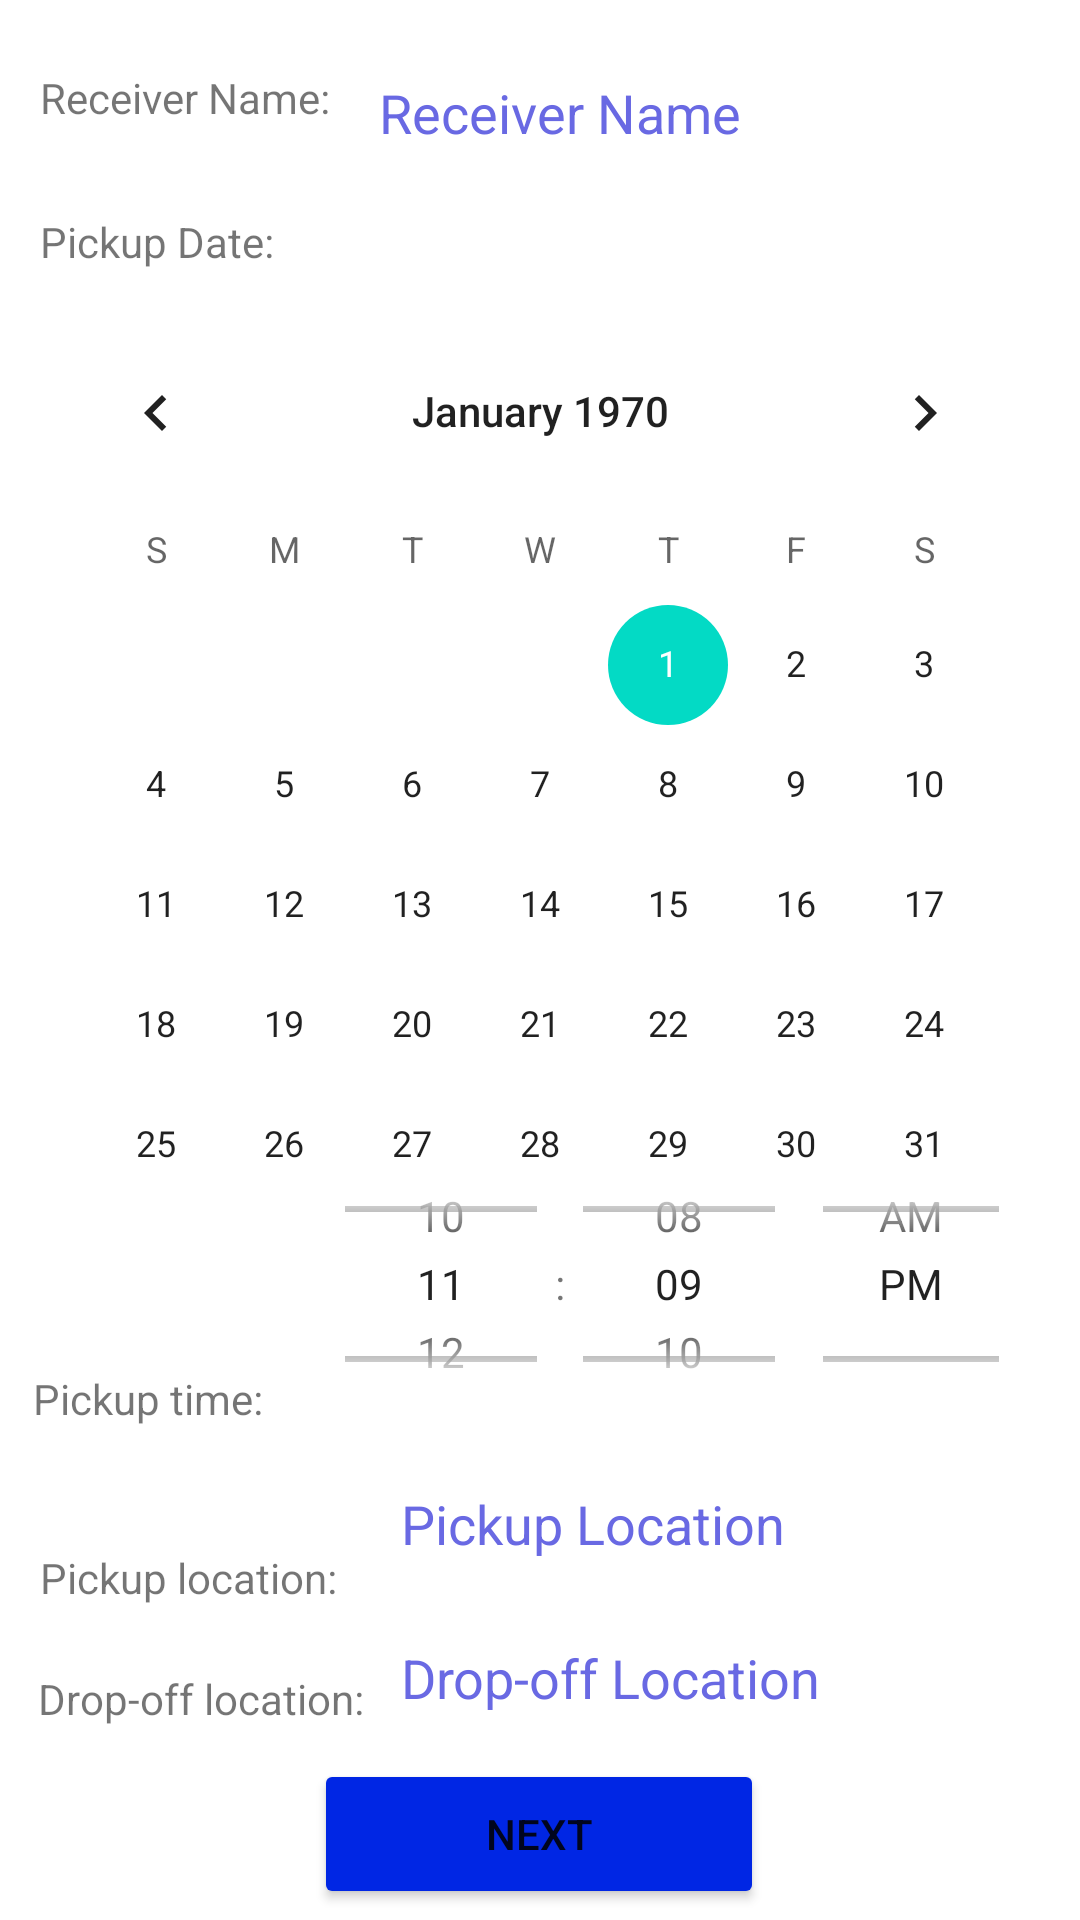

Here is an Android app screen rendered from its layout file. Give the layout XML and the strings, colors and styles it references.
<!-- AndroidManifest.xml: application theme Theme.MyPrivateSharingApplication -->
<!-- res/layout/activity_new_order.xml -->
<?xml version="1.0" encoding="utf-8"?>
<androidx.constraintlayout.widget.ConstraintLayout xmlns:android="http://schemas.android.com/apk/res/android"
    xmlns:app="http://schemas.android.com/apk/res-auto"
    xmlns:tools="http://schemas.android.com/tools"
    android:layout_width="match_parent"
    android:layout_height="match_parent"
    tools:context=".NewOrderActivity">

    <TextView
        android:id="@+id/receiverNameText"
        android:layout_width="wrap_content"
        android:layout_height="wrap_content"
        android:text="Receiver Name:"
        app:layout_constraintBottom_toBottomOf="parent"
        app:layout_constraintEnd_toEndOf="parent"
        app:layout_constraintHorizontal_bias="0.05"
        app:layout_constraintStart_toStartOf="parent"
        app:layout_constraintTop_toTopOf="parent"
        app:layout_constraintVertical_bias="0.037" />

    <EditText
        android:id="@+id/receiverNameEdit"
        android:layout_width="wrap_content"
        android:layout_height="wrap_content"
        android:ems="10"
        android:hint="Receiver Name"
        android:textColorHint="#6969E3"
        android:background="@drawable/input_border"
        android:paddingLeft="10dp"
        android:importantForAutofill="no"
        android:inputType="textPersonName"
        android:minHeight="48dp"
        app:layout_constraintBottom_toBottomOf="parent"
        app:layout_constraintEnd_toEndOf="parent"
        app:layout_constraintHorizontal_bias="0.157"
        app:layout_constraintStart_toEndOf="@+id/receiverNameText"
        app:layout_constraintTop_toTopOf="parent"
        app:layout_constraintVertical_bias="0.023" />

    <TextView
        android:id="@+id/pickupDateText"
        android:layout_width="wrap_content"
        android:layout_height="wrap_content"
        android:text="Pickup Date:"
        app:layout_constraintBottom_toBottomOf="parent"
        app:layout_constraintEnd_toEndOf="parent"
        app:layout_constraintHorizontal_bias="0.047"
        app:layout_constraintStart_toStartOf="parent"
        app:layout_constraintTop_toBottomOf="@+id/receiverNameText"
        app:layout_constraintVertical_bias="0.05" />

    <CalendarView
        android:id="@+id/pickupCalendarView"
        android:layout_width="339dp"
        android:layout_height="298dp"
        app:layout_constraintBottom_toBottomOf="parent"
        app:layout_constraintEnd_toEndOf="parent"
        app:layout_constraintStart_toStartOf="parent"
        app:layout_constraintTop_toBottomOf="@+id/receiverNameEdit"
        app:layout_constraintVertical_bias="0.15" />

    <TextView
        android:id="@+id/pickupTimeText"
        android:layout_width="wrap_content"
        android:layout_height="wrap_content"
        android:text="Pickup time:"
        app:layout_constraintBottom_toBottomOf="parent"
        app:layout_constraintEnd_toStartOf="@id/pickUpTimePicker"
        app:layout_constraintHorizontal_bias="0.104"
        app:layout_constraintStart_toStartOf="parent"
        app:layout_constraintTop_toBottomOf="@+id/pickupCalendarView"
        app:layout_constraintVertical_bias="0.25" />

    <TimePicker
        android:id="@+id/pickUpTimePicker"
        android:layout_width="250dp"
        android:layout_height="100dp"
        android:timePickerMode="spinner"
        app:layout_constraintBottom_toBottomOf="parent"
        app:layout_constraintEnd_toEndOf="parent"
        app:layout_constraintHorizontal_bias="0.85"
        app:layout_constraintStart_toEndOf="@id/pickupTimeText"
        app:layout_constraintTop_toTopOf="parent"
        app:layout_constraintVertical_bias="0.7"/>

    <TextView
        android:id="@+id/pickupLocationText"
        android:layout_width="wrap_content"
        android:layout_height="wrap_content"
        android:text="Pickup location:"
        app:layout_constraintBottom_toBottomOf="parent"
        app:layout_constraintEnd_toEndOf="parent"
        app:layout_constraintHorizontal_bias="0.051"
        app:layout_constraintStart_toStartOf="parent"
        app:layout_constraintTop_toBottomOf="@+id/pickupTimeText"
        app:layout_constraintVertical_bias="0.28" />

    <EditText
        android:id="@+id/pickupLocationEdit"
        android:layout_width="wrap_content"
        android:layout_height="wrap_content"
        android:ems="10"
        android:hint="Pickup Location"
        android:textColorHint="#6969E3"
        android:background="@drawable/input_border"
        android:paddingLeft="10dp"
        android:inputType="text"
        android:minHeight="48dp"
        app:layout_constraintBottom_toBottomOf="parent"
        app:layout_constraintEnd_toEndOf="parent"
        app:layout_constraintHorizontal_bias="0.3"
        app:layout_constraintStart_toEndOf="@+id/pickupLocationText"
        app:layout_constraintTop_toBottomOf="@+id/pickUpTimePicker"
        app:layout_constraintVertical_bias="0.054"
        android:autofillHints="" />

    <TextView
        android:id="@+id/dropOffLocationText"
        android:layout_width="wrap_content"
        android:layout_height="wrap_content"
        android:text="Drop-off location:"
        app:layout_constraintBottom_toBottomOf="parent"
        app:layout_constraintEnd_toEndOf="parent"
        app:layout_constraintHorizontal_bias="0.051"
        app:layout_constraintStart_toStartOf="parent"
        app:layout_constraintTop_toBottomOf="@+id/pickupLocationText"
        app:layout_constraintVertical_bias="0.25" />

    <EditText
        android:id="@+id/dropOffLocationEdit"
        android:layout_width="wrap_content"
        android:layout_height="wrap_content"
        android:ems="10"
        android:hint="Drop-off Location"
        android:textColorHint="#6969E3"
        android:background="@drawable/input_border"
        android:paddingLeft="10dp"
        android:inputType="text"
        android:minHeight="48dp"
        app:layout_constraintBottom_toBottomOf="parent"
        app:layout_constraintEnd_toEndOf="parent"
        app:layout_constraintHorizontal_bias="0.3"
        app:layout_constraintStart_toEndOf="@+id/pickupLocationText"
        app:layout_constraintTop_toBottomOf="@+id/pickupLocationEdit"
        app:layout_constraintVertical_bias="0.054"
        android:autofillHints="" />

    <Button
        android:id="@+id/orderNextButton"
        android:layout_width="150dp"
        android:layout_height="50dp"
        android:text="NEXT"
        app:layout_constraintBottom_toBottomOf="parent"
        app:layout_constraintEnd_toEndOf="parent"
        app:layout_constraintHorizontal_bias="0.498"
        app:layout_constraintStart_toStartOf="parent"
        app:layout_constraintTop_toBottomOf="@+id/dropOffLocationEdit"
        app:layout_constraintVertical_bias="0.45"
        android:backgroundTint="#0026E4"/>

</androidx.constraintlayout.widget.ConstraintLayout>
<!-- resources referenced by this layout -->
<resources>
  <style name="Theme.MyPrivateSharingApplication" parent="Theme.MaterialComponents.DayNight.DarkActionBar">
          
          <item name="colorPrimary">@color/purple_500</item>
          <item name="colorPrimaryVariant">@color/purple_700</item>
          <item name="colorOnPrimary">@color/white</item>
          
          <item name="colorSecondary">@color/teal_200</item>
          <item name="colorSecondaryVariant">@color/teal_700</item>
          <item name="colorOnSecondary">@color/black</item>
          
          <item name="android:statusBarColor">?attr/colorPrimaryVariant</item>
          
      </style>
  <!-- not gathered from this repository: default colours our renderer supplied (Android Studio template values) -->
  <color name="purple_500">#FF6200EE</color>
  <color name="purple_700">#FF3700B3</color>
  <color name="teal_200">#FF03DAC5</color>
  <color name="teal_700">#FF018786</color>
  <color name="black">#FF000000</color>
  <color name="white">#FFFFFFFF</color>
</resources>
